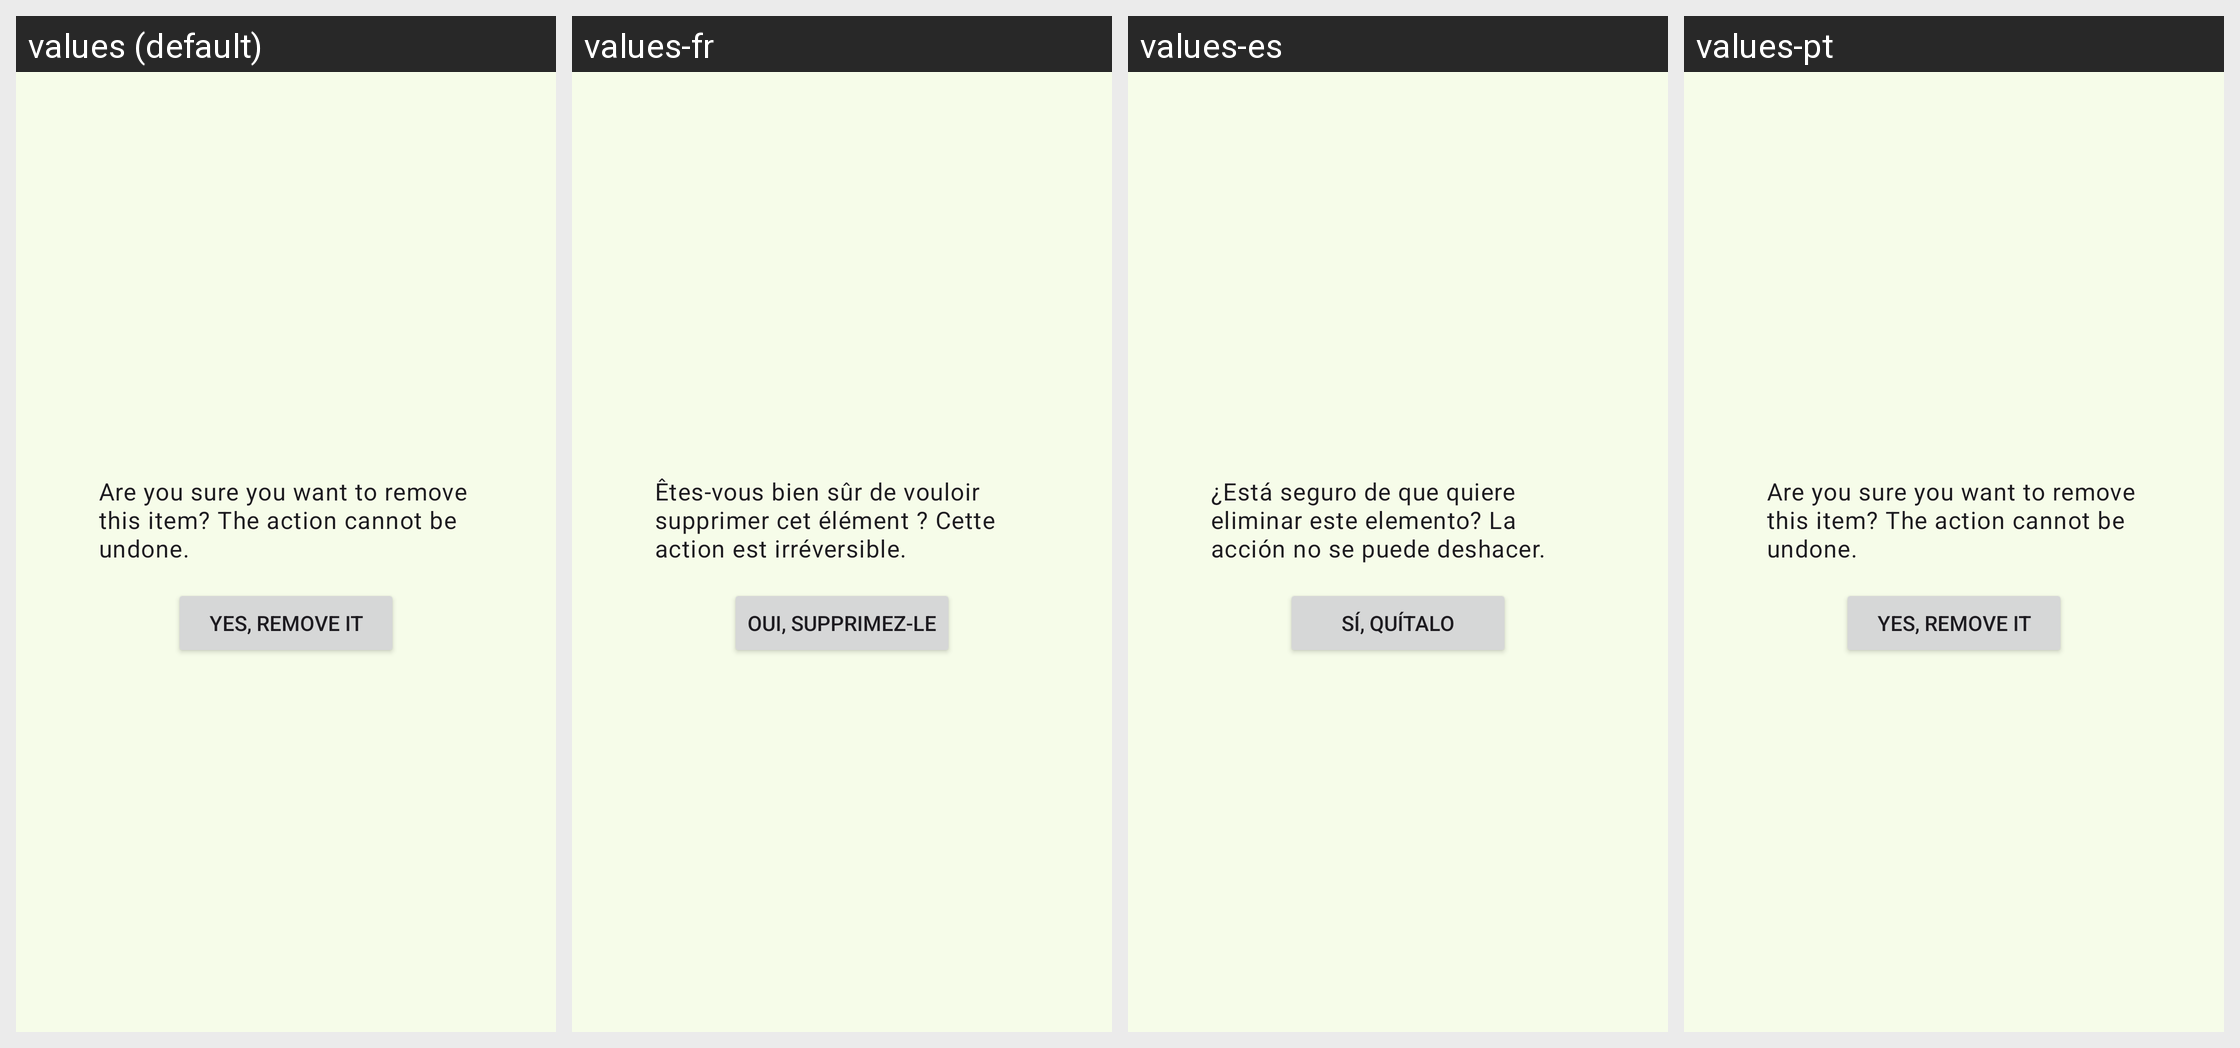

Strings drawn on this Android screen and how each of the app's shown locales translates them:
Android screen res/layout/dialog_delete_confirmation.xml rendered under 4 locales, left to right: values (default), values-fr, values-es, values-pt. Device: Nexus 5 (rendered at 1080×1920; each locale shown at half size, 540×960, under a caption strip naming it); theme Theme.Unchained.Material3.Green.One.
Other locales in the repository, not shown: values-cs, values-hu, values-it, values-ko, values-tr.
Strings drawn on this screen, with the default value and each locale's value (text and hints the layout hard-codes, and strings that could not be matched under every locale, appear in the picture but are not listed):

confirm_item_removal_description
  values: Are you sure you want to remove this item? The action cannot be undone.
  values-fr: Êtes-vous bien sûr de vouloir supprimer cet élément ? Cette action est irréversible.
  values-es: ¿Está seguro de que quiere eliminar este elemento? La acción no se puede deshacer.
  values-pt: Are you sure you want to remove this item? The action cannot be undone.

yes_remove
  values: Yes, remove it
  values-fr: Oui, supprimez-le
  values-es: Sí, quítalo
  values-pt: Yes, remove it
